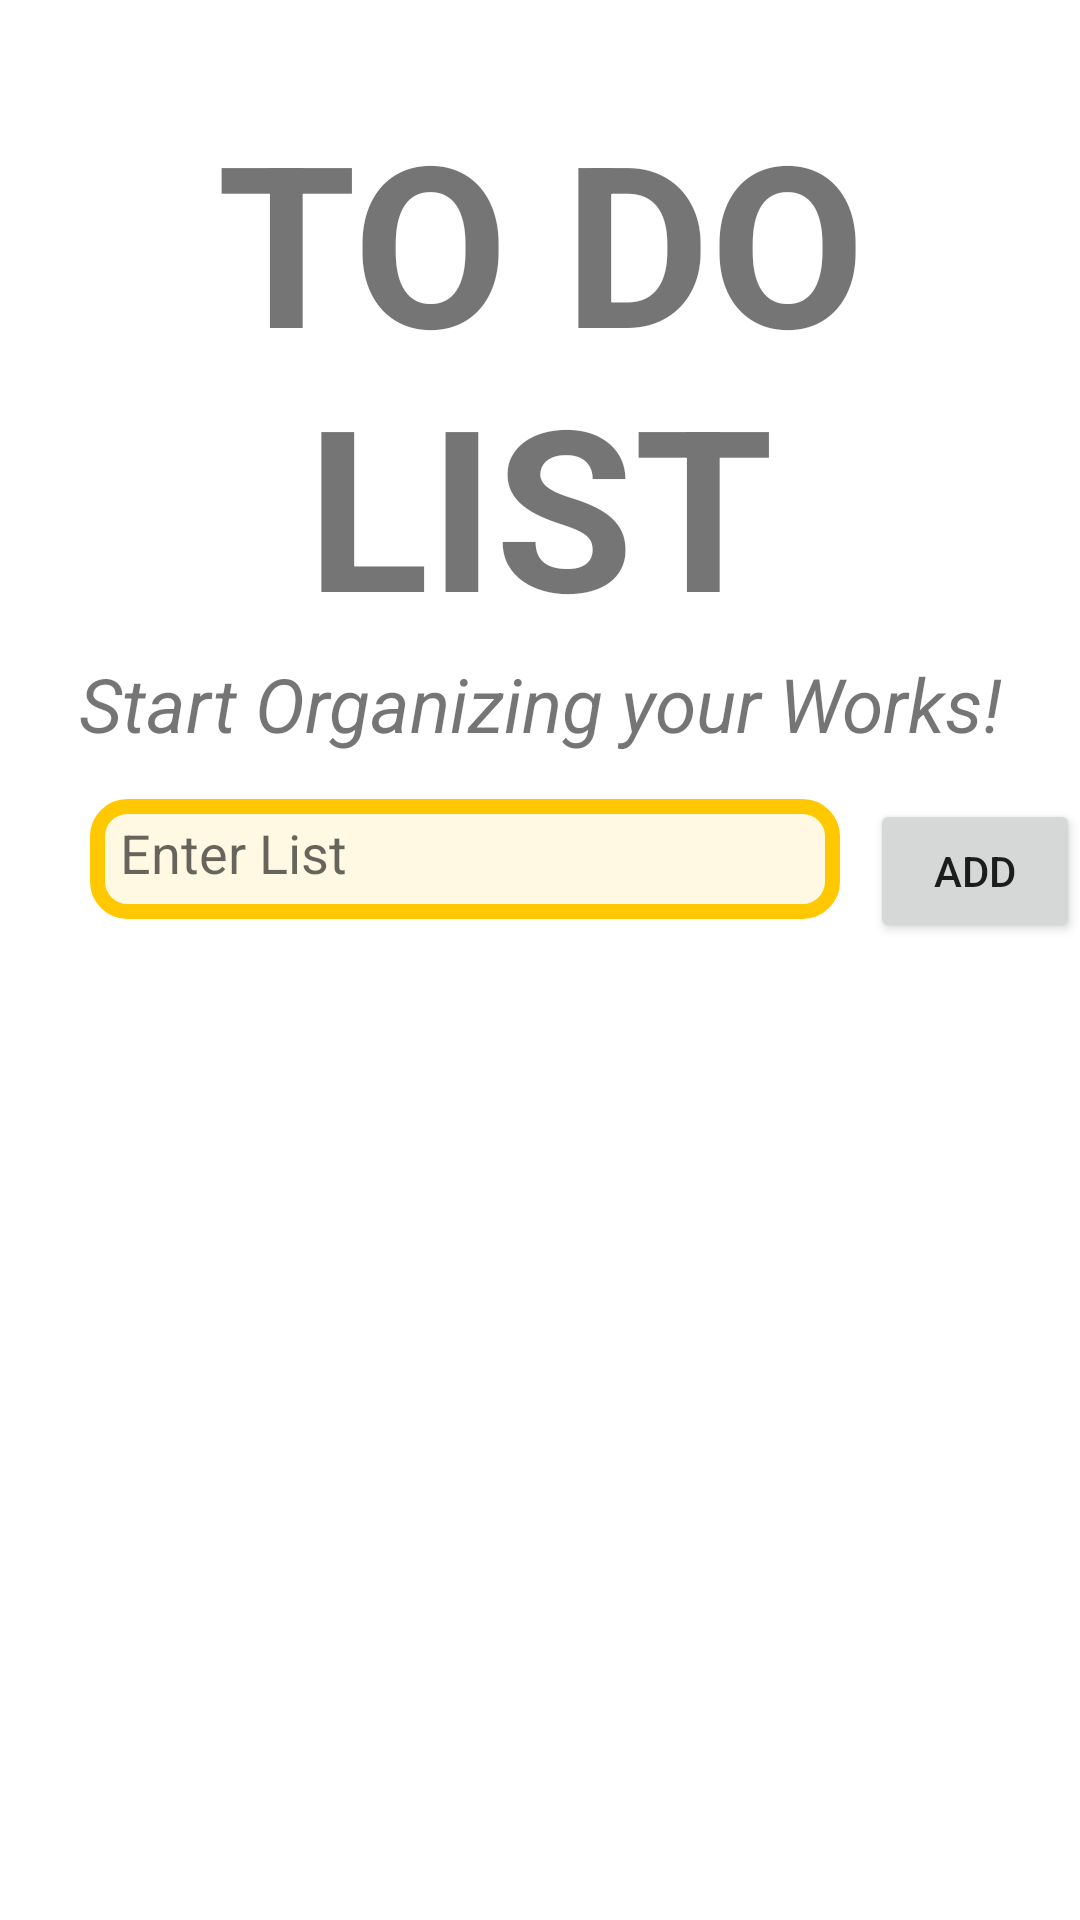

This screen was rendered from an Android layout file. Write that file and the resources it references.
<!-- AndroidManifest.xml: application theme Theme.FundAndroid -->
<!-- res/layout/activity_to_do_list.xml -->
<?xml version="1.0" encoding="utf-8"?>
<LinearLayout xmlns:android="http://schemas.android.com/apk/res/android"
    xmlns:app="http://schemas.android.com/apk/res-auto"
    xmlns:tools="http://schemas.android.com/tools"
    android:layout_width="match_parent"
    android:layout_height="match_parent"
    android:orientation="vertical"
    tools:context=".ToDoList">

    <LinearLayout
        android:layout_width="match_parent"
        android:layout_height="wrap_content"
        android:orientation="vertical"
        android:layout_marginTop="30dp">
        <TextView
            android:layout_width="match_parent"
            android:layout_height="wrap_content"
            android:text="TO DO LIST"
            android:textSize="75dp"
            android:textStyle="bold"
            android:gravity="center_horizontal"/>

        <TextView
            android:layout_width="match_parent"
            android:layout_height="wrap_content"
            android:text="Start Organizing your Works!"
            android:textSize="25dp"
            android:textStyle="italic"
            android:gravity="center_horizontal"
            />
    </LinearLayout>

    <LinearLayout
        android:layout_width="match_parent"
        android:layout_height="wrap_content"
        android:orientation="horizontal"
        android:layout_marginTop="15dp"
        android:layout_marginLeft="30dp">
        <EditText
            android:layout_width="250dp"
            android:layout_height="40dp"
            android:background="@drawable/calltext"
            android:id="@+id/txtList"
            android:hint="Enter List"
            android:padding="10dp"/>

        <Button
            android:layout_width="wrap_content"
            android:layout_height="wrap_content"
            android:layout_marginLeft="10dp"
            android:text="Add"
            android:id="@+id/btnAddList"/>

    </LinearLayout>

    <LinearLayout
        android:layout_width="match_parent"
        android:layout_height="wrap_content">
        <ListView
            android:layout_width="match_parent"
            android:layout_height="350dp"
            android:backgroundTint="@color/lightYellow"
            android:id="@+id/viewList"/>
    </LinearLayout>

    <LinearLayout
        android:layout_width="match_parent"
        android:layout_height="wrap_content"
        android:layout_marginTop="20dp"
        android:gravity="center_horizontal">
        <Button
            android:layout_width="250dp"
            android:layout_height="wrap_content"
            android:text="Go Home"
            android:id="@+id/btnGoHomeToDo"
           />
    </LinearLayout>
</LinearLayout>
<!-- resources referenced by this layout -->
<resources>
  <color name="lightYellow">#FDF0D1</color>
  <!-- drawable calltext (drawable) -->
  <?xml version="1.0" encoding="utf-8"?>
  <shape xmlns:android="http://schemas.android.com/apk/res/android"
      android:shape="rectangle">
      <solid android:color="@color/yellowCall"/>
      <stroke android:color="@color/callYellow"
          android:width="5dp"/>
      <corners android:radius="10dp"/>
  
  
  
  </shape>
  <style name="Theme.FundAndroid" parent="Theme.MaterialComponents.DayNight.DarkActionBar">
          
          <item name="colorPrimary">@color/safron</item>
          <item name="colorPrimaryVariant">@color/safron</item>
          <item name="colorOnPrimary">@color/white</item>
          
          <item name="colorSecondary">@color/teal_200</item>
          <item name="colorSecondaryVariant">@color/teal_700</item>
          <item name="colorOnSecondary">@color/black</item>
          
          <item name="android:statusBarColor">?attr/colorPrimaryVariant</item>
          
      </style>
  <color name="yellowCall">#FFF9E3</color>
  <color name="callYellow">#FFC801</color>
  <color name="safron">#FBB917</color>
  <color name="white">#FFFFFFFF</color>
  <color name="teal_200">#FF03DAC5</color>
  <color name="teal_700">#FF018786</color>
  <color name="black">#FF000000</color>
</resources>
